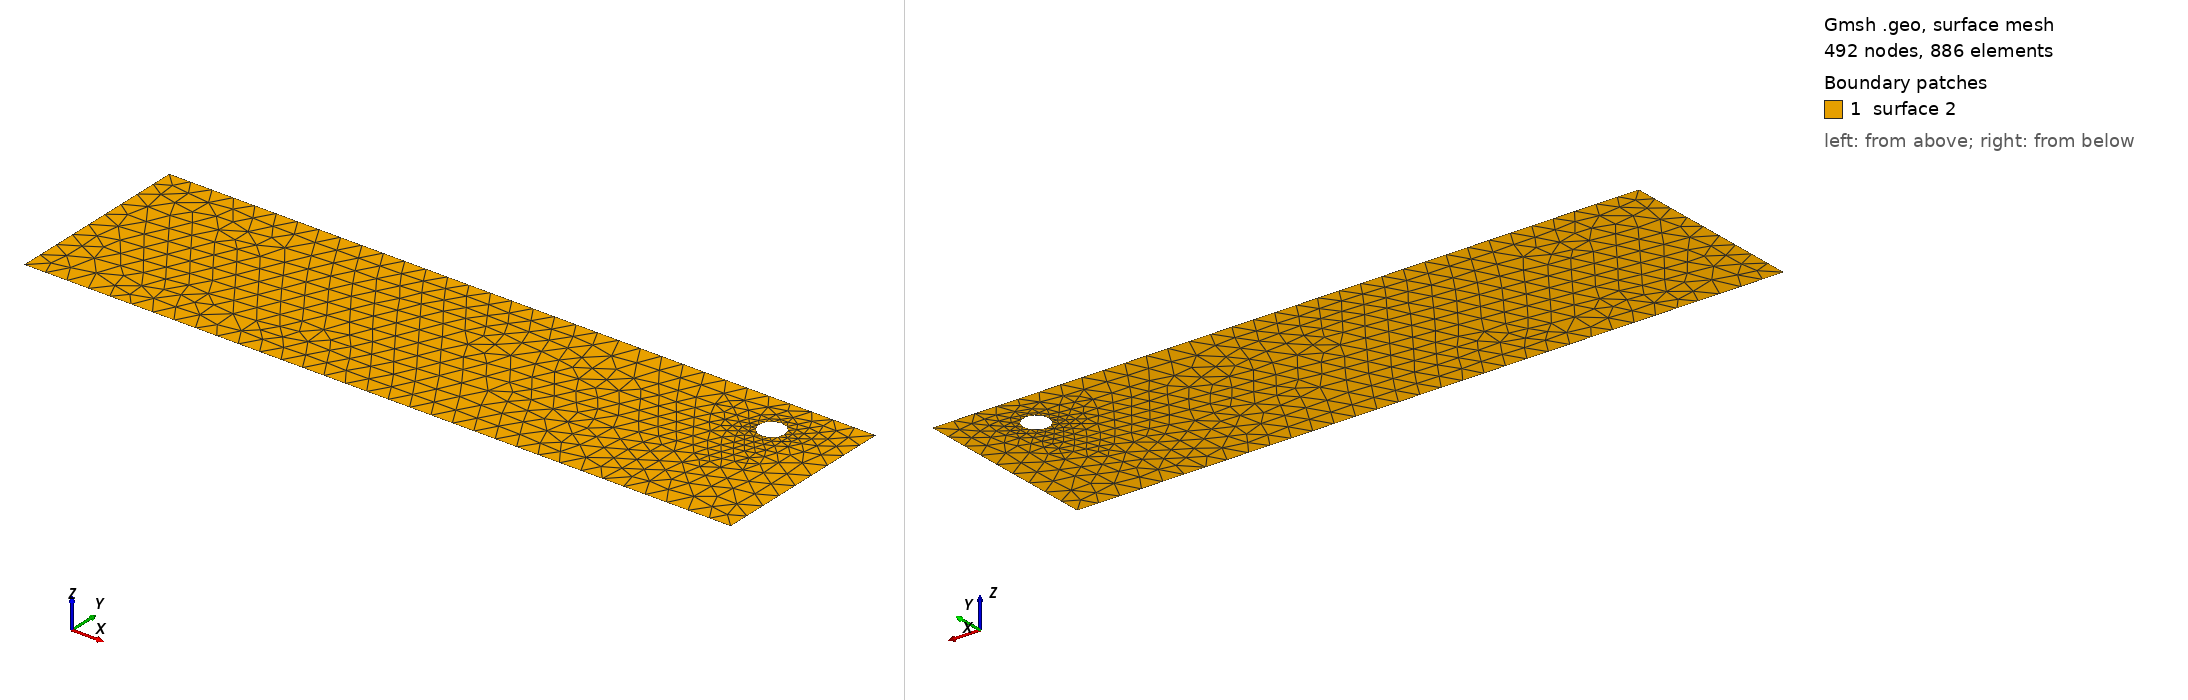

Gmsh geometry script, surface-meshed: 492 nodes, 886 surface elements. Boundary patches (legend numbers): 1 surface 2. Left view from above one corner, right view from below the opposite corner. The script declares no physical surfaces, so the legend lists its geometric surfaces. The drawing asked Gmsh for element sizes between 1% and 20% of the model's largest extent; the script's own settings can give other sizes.

=== cad_032.geo (drawn) ===
//+
SetFactory("OpenCASCADE");
//+
Point(1) = {0.203597, -3.726427, 0.000000, 1.000000};
//+
Point(2) = {32.843436, -3.726427, 0.000000, 1.000000};
//+
Point(3) = {32.843436, 4.994903, 0.000000, 1.000000};
//+
Point(4) = {0.203597, 4.994903, 0.000000, 1.000000};
//+
Line(1) = {4, 1};
//+
Line(2) = {1, 2};
//+
Line(3) = {2, 3};
//+
Line(4) = {3, 4};
//+
Curve Loop(1) = {1, 2, 3, 4};
//+
Point(6) = {30.142336, 3.018485, 0.000000, 0.059230};
//+
Point(5) = {29.550037, 3.018485, 0.000000, 0.059230};
//+
Point(7) = {29.253888, 3.531430, 0.000000, 0.059230};
//+
Point(8) = {29.253888, 2.505539, 0.000000, 0.059230};
//+
Ellipse(5) = {6, 5, 7, 7};
//+
Ellipse(6) = {7, 5, 8, 8};
//+
Ellipse(7) = {8, 5, 6, 6};
//+
Curve Loop(2) = {5, 6, 7};
//+
Plane Surface(2) = {1, 2};
//+
Physical Curve("INFLOW", 100) = {1};
//+
Physical Curve("OUTFLOW", 101) = {3};
//+
Physical Curve("WALL_BOUNDARY", 102) = {2, 4};
//+
Physical Curve("OBSTACLE", 103) = {5, 6, 7};
